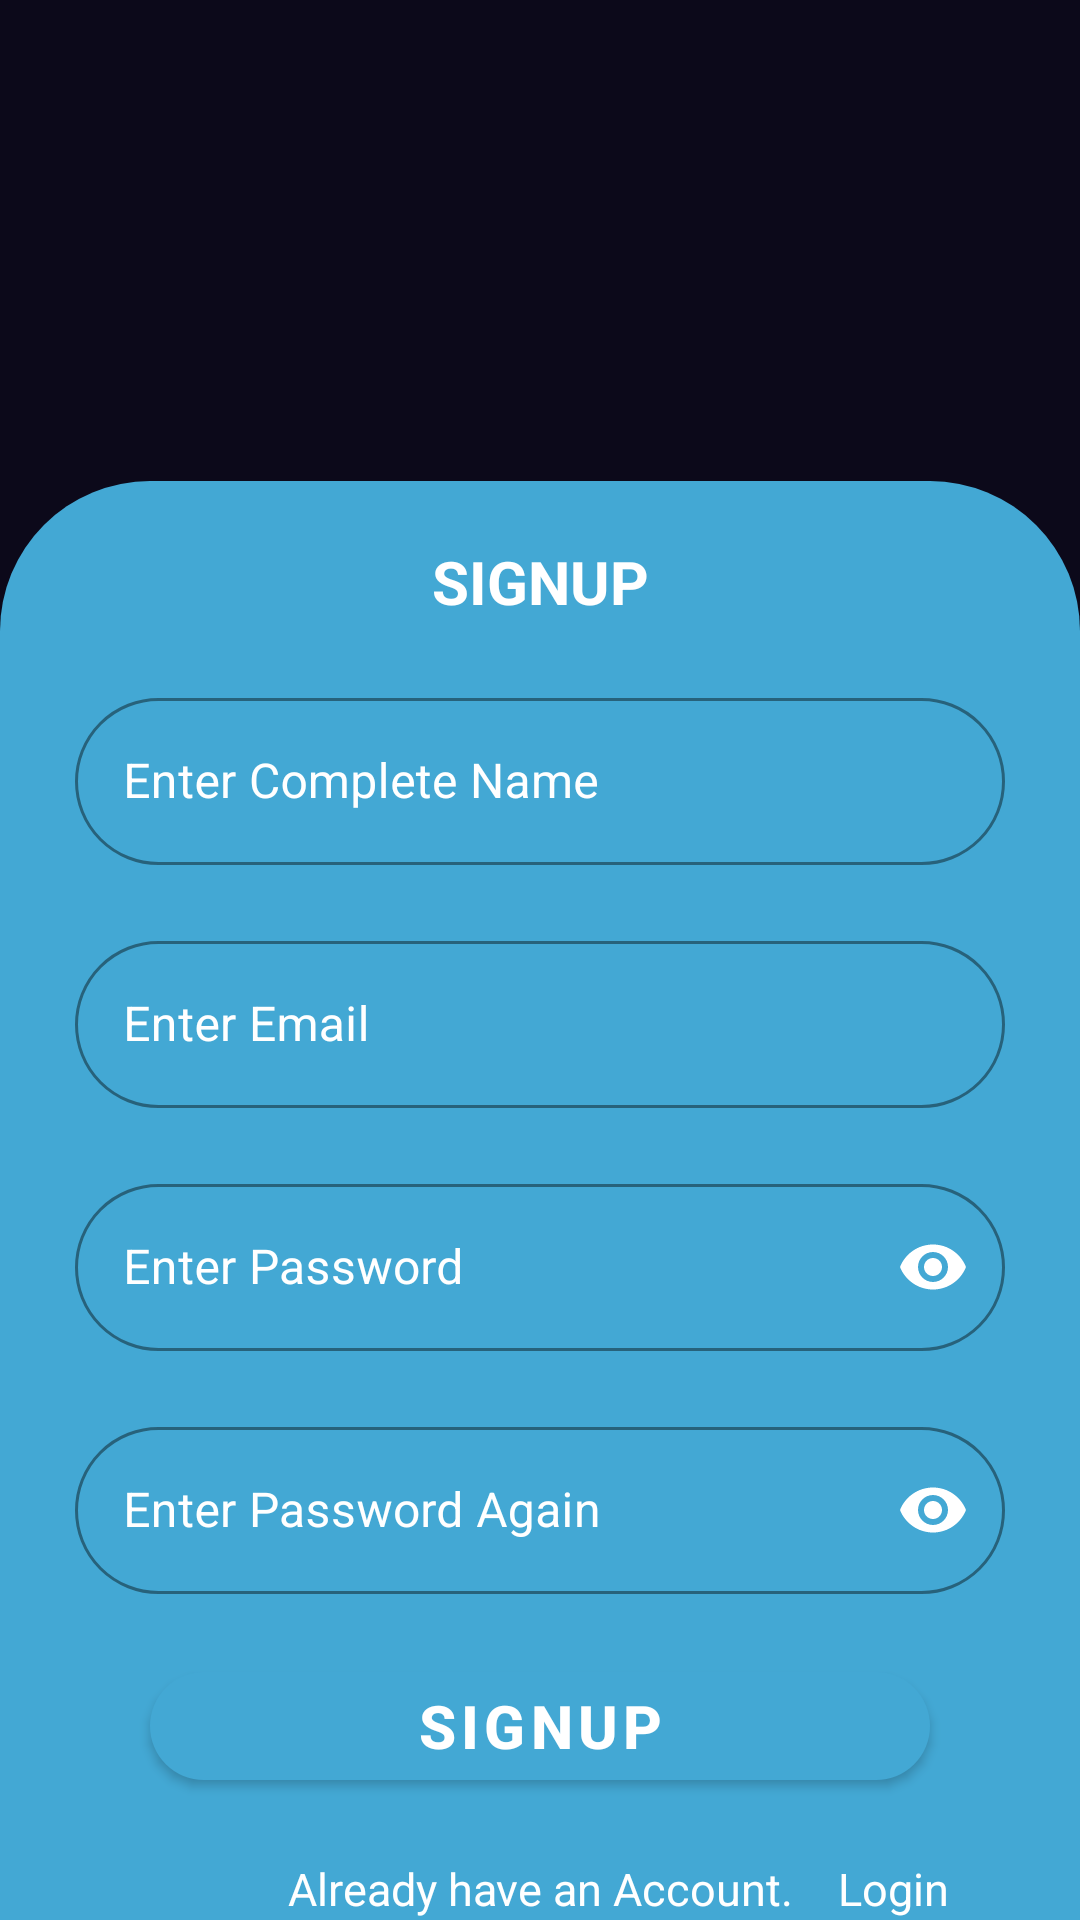

The Android layout XML behind this screen, and the referenced resources:
<!-- AndroidManifest.xml: application theme Theme.MyApp -->
<!-- res/layout/fragment_signup.xml -->
<androidx.constraintlayout.widget.ConstraintLayout
    xmlns:android="http://schemas.android.com/apk/res/android"
    xmlns:app="http://schemas.android.com/apk/res-auto"
    xmlns:tools="http://schemas.android.com/tools"
    android:layout_width="match_parent"
    android:layout_height="match_parent"
    android:background="@color/movies_app_color_background"
    tools:context=".Signup">

    <View
        android:id="@+id/center3"
        android:layout_width="match_parent"
        android:layout_height="1dp"
        app:layout_constraintStart_toStartOf="parent"
        app:layout_constraintEnd_toEndOf="parent"
        app:layout_constraintTop_toTopOf="parent"
        app:layout_constraintBottom_toBottomOf="parent" />
    <View
        android:id="@+id/upperCenter3"
        android:layout_width="match_parent"
        android:layout_height="1dp"
        app:layout_constraintStart_toStartOf="parent"
        app:layout_constraintEnd_toEndOf="parent"
        app:layout_constraintTop_toTopOf="parent"
        app:layout_constraintBottom_toTopOf="@+id/center3"/>

    <androidx.constraintlayout.widget.ConstraintLayout
        android:layout_width="match_parent"
        android:layout_height="0dp"
        android:background="@drawable/round_login_screen"
        app:layout_constraintTop_toBottomOf="@id/upperCenter3"
        app:layout_constraintBottom_toBottomOf="parent"
        app:layout_constraintStart_toStartOf="parent"
        app:layout_constraintEnd_toEndOf="parent">

        <TextView
            android:id="@+id/title3"
            android:layout_width="wrap_content"
            android:layout_height="wrap_content"
            android:layout_marginTop="20dp"
            android:text="SIGNUP"
            android:textColor="@color/white"
            android:textSize="20sp"
            android:textStyle="bold"
            app:layout_constraintStart_toStartOf="parent"
            app:layout_constraintEnd_toEndOf="parent"
            app:layout_constraintTop_toTopOf="parent" />

        <com.google.android.material.textfield.TextInputLayout
            android:id="@+id/complete_name_text_field3"
            style="@style/CustomEditTextStyle"
            android:theme="@style/ThemeOverlay.AppTheme.TextInputEditText.Outlined"
            android:layout_width="match_parent"
            android:layout_height="wrap_content"
            android:layout_marginStart="25dp"
            android:layout_marginTop="20dp"
            android:layout_marginEnd="25dp"
            android:hint="Enter Complete Name"
            android:imeOptions = "actionDone"
            app:hintTextColor="@color/white"
            android:textColorHint="@color/white"
            app:layout_constraintStart_toStartOf="parent"
            app:layout_constraintEnd_toEndOf="parent"
            app:layout_constraintTop_toBottomOf="@+id/title3">

            <com.google.android.material.textfield.TextInputEditText
                android:id="@+id/complete_name_edit_text_field3"
                android:layout_width="match_parent"
                android:layout_height="wrap_content"
                android:singleLine="true"
                android:maxLength="25"
                android:imeOptions="actionDone"
                android:textColor="@color/white" />
        </com.google.android.material.textfield.TextInputLayout>

        <com.google.android.material.textfield.TextInputLayout
            android:id="@+id/email_text_field3"
            style="@style/CustomEditTextStyle"
            android:theme="@style/ThemeOverlay.AppTheme.TextInputEditText.Outlined"
            android:layout_width="match_parent"
            android:layout_height="wrap_content"
            android:layout_marginStart="25dp"
            android:layout_marginTop="20dp"
            android:layout_marginEnd="25dp"
            android:hint="Enter Email"
            android:imeOptions = "actionDone"
            app:hintTextColor="@color/white"
            android:textColorHint="@color/white"
            app:layout_constraintStart_toStartOf="parent"
            app:layout_constraintEnd_toEndOf="parent"
            app:layout_constraintTop_toBottomOf="@+id/complete_name_text_field3">

            <com.google.android.material.textfield.TextInputEditText
                android:id="@+id/edemail_edit_text3"
                android:layout_width="match_parent"
                android:layout_height="wrap_content"
                android:singleLine="true"
                android:maxLength="35"
                android:imeOptions="actionDone"
                android:textColor="@color/white" />
        </com.google.android.material.textfield.TextInputLayout>

        <com.google.android.material.textfield.TextInputLayout
            android:id="@+id/password_text3"
            style="@style/CustomEditTextStyle"
            android:theme="@style/ThemeOverlay.AppTheme.TextInputEditText.Outlined"
            android:layout_width="match_parent"
            android:layout_height="wrap_content"
            android:layout_marginStart="25dp"
            android:layout_marginTop="20dp"
            android:layout_marginEnd="25dp"
            android:hint="Enter Password"
            android:imeOptions = "actionDone"
            app:hintEnabled="true"
            app:hintTextColor="@color/white"
            android:textColorHint="@color/white"
            app:passwordToggleEnabled="true"
            app:passwordToggleTint="@color/white"
            app:layout_constraintStart_toStartOf="parent"
            app:layout_constraintEnd_toEndOf="parent"
            app:layout_constraintTop_toBottomOf="@+id/email_text_field3">

            <com.google.android.material.textfield.TextInputEditText
                android:id="@+id/edpassword_edit_text3"
                android:layout_width="match_parent"
                android:layout_height="wrap_content"
                android:singleLine="true"
                android:maxLength="25"
                android:imeOptions="actionDone"
                android:inputType="textPassword"
                android:textColor="@color/white" />
        </com.google.android.material.textfield.TextInputLayout>

    <com.google.android.material.textfield.TextInputLayout
        android:id="@+id/repeatpassword_text3"
        style="@style/CustomEditTextStyle"
        android:theme="@style/ThemeOverlay.AppTheme.TextInputEditText.Outlined"
        android:layout_width="match_parent"
        android:layout_height="wrap_content"
        android:layout_marginStart="25dp"
        android:layout_marginTop="20dp"
        android:layout_marginEnd="25dp"
        android:hint="Enter Password Again"
        android:imeOptions = "actionDone"
        app:hintEnabled="true"
        app:hintTextColor="@color/white"
        android:textColorHint="@color/white"
        app:passwordToggleEnabled="true"
        app:passwordToggleTint="@color/white"
        app:layout_constraintStart_toStartOf="parent"
        app:layout_constraintEnd_toEndOf="parent"
        app:layout_constraintTop_toBottomOf="@+id/password_text3">

        <com.google.android.material.textfield.TextInputEditText
            android:id="@+id/repeat_edpassword_edit_text3"
            android:layout_width="match_parent"
            android:layout_height="wrap_content"
            android:singleLine="true"
            android:maxLength="25"
            android:imeOptions="actionDone"
            android:inputType="textPassword"
            android:textColor="@color/white" />
    </com.google.android.material.textfield.TextInputLayout>


        <com.google.android.material.button.MaterialButton
            android:id="@+id/signup_btn3"
            android:layout_width="match_parent"
            android:layout_height="wrap_content"
            android:layout_marginStart="50dp"
            android:layout_marginTop="20dp"
            android:layout_marginEnd="50dp"
            android:text="SignUp"
            android:textSize="20sp"
            android:textStyle="bold"
            android:textColor="@color/white"
            app:backgroundTint="@color/movies_app_color_buttons"
            app:cornerRadius="35dp"
            app:layout_constraintEnd_toEndOf="parent"
            app:layout_constraintStart_toStartOf="parent"
            app:layout_constraintTop_toBottomOf="@id/repeatpassword_text3"/>

        

    <TextView
        android:id="@+id/txt3"
        android:layout_width="wrap_content"
        android:layout_height="wrap_content"
        android:text="Already have an Account."
        android:textSize="15sp"
        android:textColor="@color/white"
        android:layout_marginTop="20dp"
        app:layout_constraintTop_toBottomOf="@id/signup_btn3"
        app:layout_constraintStart_toStartOf="parent"
        app:layout_constraintEnd_toEndOf="parent"/>
    <TextView
        android:id="@+id/text_btn3"
        android:layout_width="wrap_content"
        android:layout_height="wrap_content"
        android:text="Login"
        android:textSize="15sp"
        android:clickable="true"
        android:textColor="@color/white"
        android:layout_marginTop="20dp"
        android:layout_marginStart="15dp"
        app:layout_constraintTop_toBottomOf="@id/signup_btn3"
        app:layout_constraintStart_toEndOf="@id/txt3"/>

    </androidx.constraintlayout.widget.ConstraintLayout>
</androidx.constraintlayout.widget.ConstraintLayout>
<!-- resources referenced by this layout -->
<resources>
  <color name="black">#000000</color>
  <color name="movies_app_color_background">#0C091A</color>
  <color name="movies_app_color_buttons">#43A8D4</color>
  <color name="white">#FFFFFFFF</color>
  <!-- drawable round_btn (drawable) -->
  <?xml version="1.0" encoding="utf-8"?>
  <shape xmlns:android="http://schemas.android.com/apk/res/android"
      android:shape="rectangle">
      <solid android:color="@color/movies_app_color_buttons"/>
      <corners android:radius="25sp"/>
  </shape>
  <!-- drawable round_login_screen (drawable) -->
  <?xml version="1.0" encoding="utf-8"?>
  <shape xmlns:android="http://schemas.android.com/apk/res/android"
      android:shape="rectangle">
      <solid android:color="@color/movies_app_color_buttons"/>
      <corners android:topLeftRadius="50dp" android:topRightRadius="50dp"/>
  </shape>
  <style name="CustomEditTextStyle" parent="Widget.MaterialComponents.TextInputLayout.OutlinedBox">
          <item name="boxCornerRadiusTopStart">50dp</item>
          <item name="boxCornerRadiusTopEnd">50dp</item>
          <item name="boxCornerRadiusBottomStart">50dp</item>
          <item name="boxCornerRadiusBottomEnd">50dp</item>
          <item name="boxStrokeColor">#1590BA</item>
      </style>
  <style name="ThemeOverlay.AppTheme.TextInputEditText.Outlined" parent="">
          <item name="colorControlActivated">@color/black</item>
      </style>
  <style name="Theme.MyApp" parent="Theme.MaterialComponents.DayNight.NoActionBar">
          
          <item name="colorPrimary">@color/purple_500</item>
          <item name="colorPrimaryVariant">@color/purple_700</item>
          <item name="colorOnPrimary">@color/white</item>
          
          <item name="colorSecondary">@color/teal_200</item>
          <item name="colorSecondaryVariant">@color/teal_700</item>
          <item name="colorOnSecondary">@color/black</item>
          
          <item name="android:statusBarColor">?attr/colorPrimaryVariant</item>
  
          
  
          <item name="boxCollapsedPaddingTop">0dp</item>
      </style>
  <color name="purple_500">#FF6200EE</color>
  <color name="purple_700">#FF3700B3</color>
  <color name="teal_200">#FF03DAC5</color>
  <color name="teal_700">#FF018786</color>
</resources>
